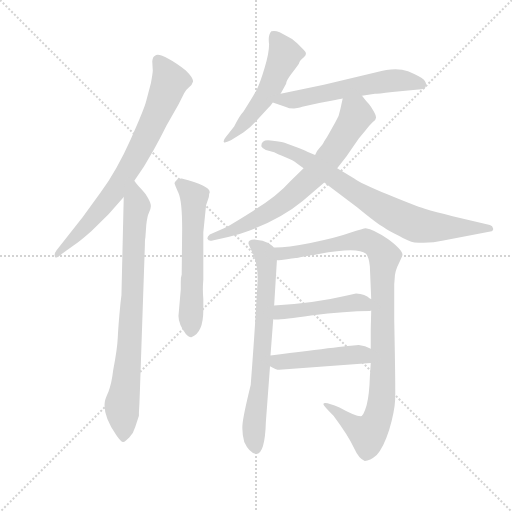
t = 0.00 s
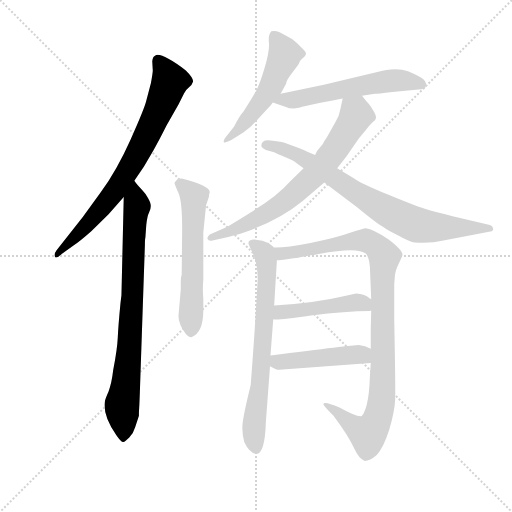
t = 1.85 s
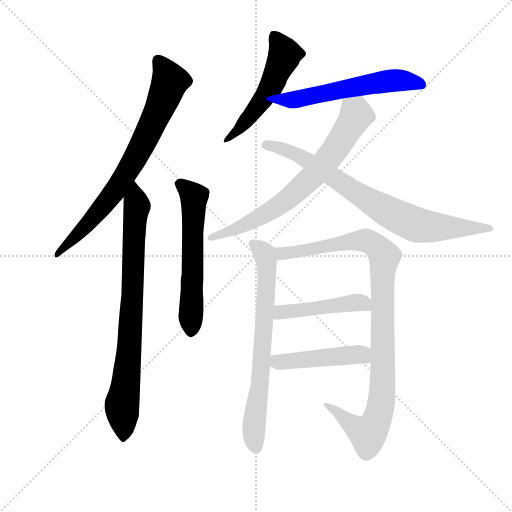
t = 3.70 s
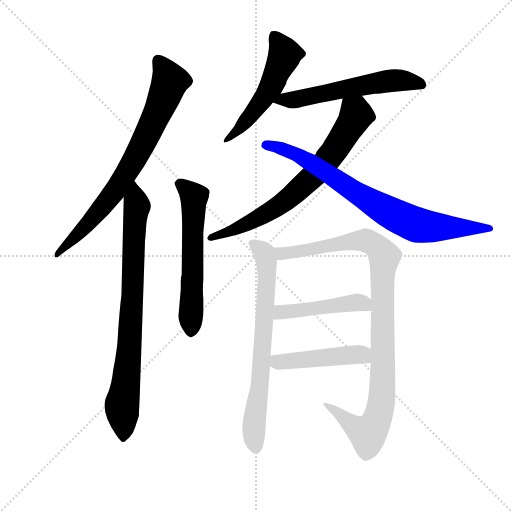
t = 5.55 s
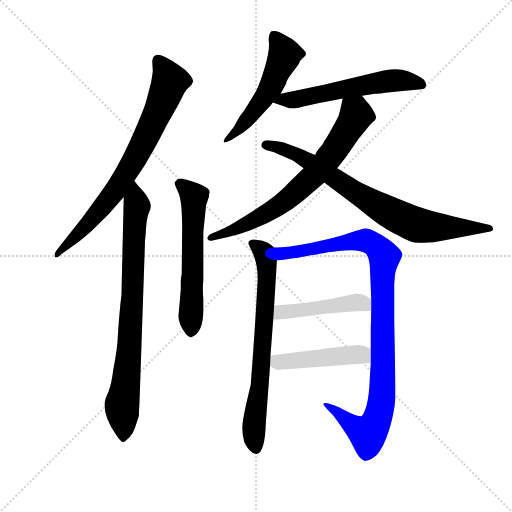
t = 7.40 s
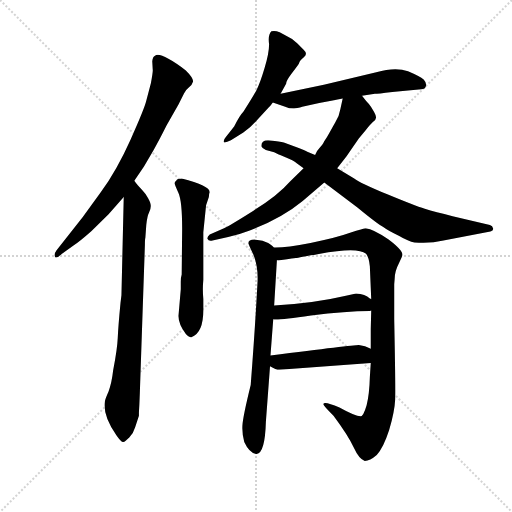
t = 9.25 s

The animated SVG that drew these frames (rendered in a browser with its animation timeline set to each time). Animation: 11 CSS @keyframes rules; one cycle of 9.25 s.

<svg version="1.1" viewBox="0 0 1024 1024" xmlns="http://www.w3.org/2000/svg">
  <g stroke="lightgray" stroke-dasharray="1,1" stroke-width="1" transform="scale(4, 4)">
    <line x1="0" y1="0" x2="256" y2="256"></line>
    <line x1="256" y1="0" x2="0" y2="256"></line>
    <line x1="128" y1="0" x2="128" y2="256"></line>
    <line x1="0" y1="128" x2="256" y2="128"></line>
  </g>
  <g transform="scale(0.92, -0.92) translate(60, -850)">
    <style type="text/css">
      
        @keyframes keyframes0 {
          from {
            stroke: blue;
            stroke-dashoffset: 759;
            stroke-width: 128;
          }
          71% {
            animation-timing-function: step-end;
            stroke: blue;
            stroke-dashoffset: 0;
            stroke-width: 128;
          }
          to {
            stroke: black;
            stroke-width: 1024;
          }
        }
        #make-me-a-hanzi-animation-0 {
          animation: keyframes0 0.86767578125s both;
          animation-delay: 0s;
          animation-timing-function: linear;
        }
      
        @keyframes keyframes1 {
          from {
            stroke: blue;
            stroke-dashoffset: 812;
            stroke-width: 128;
          }
          73% {
            animation-timing-function: step-end;
            stroke: blue;
            stroke-dashoffset: 0;
            stroke-width: 128;
          }
          to {
            stroke: black;
            stroke-width: 1024;
          }
        }
        #make-me-a-hanzi-animation-1 {
          animation: keyframes1 0.9108072916666666s both;
          animation-delay: 0.86767578125s;
          animation-timing-function: linear;
        }
      
        @keyframes keyframes2 {
          from {
            stroke: blue;
            stroke-dashoffset: 593;
            stroke-width: 128;
          }
          66% {
            animation-timing-function: step-end;
            stroke: blue;
            stroke-dashoffset: 0;
            stroke-width: 128;
          }
          to {
            stroke: black;
            stroke-width: 1024;
          }
        }
        #make-me-a-hanzi-animation-2 {
          animation: keyframes2 0.7325846354166666s both;
          animation-delay: 1.7784830729166665s;
          animation-timing-function: linear;
        }
      
        @keyframes keyframes3 {
          from {
            stroke: blue;
            stroke-dashoffset: 531;
            stroke-width: 128;
          }
          63% {
            animation-timing-function: step-end;
            stroke: blue;
            stroke-dashoffset: 0;
            stroke-width: 128;
          }
          to {
            stroke: black;
            stroke-width: 1024;
          }
        }
        #make-me-a-hanzi-animation-3 {
          animation: keyframes3 0.68212890625s both;
          animation-delay: 2.511067708333333s;
          animation-timing-function: linear;
        }
      
        @keyframes keyframes4 {
          from {
            stroke: blue;
            stroke-dashoffset: 576;
            stroke-width: 128;
          }
          65% {
            animation-timing-function: step-end;
            stroke: blue;
            stroke-dashoffset: 0;
            stroke-width: 128;
          }
          to {
            stroke: black;
            stroke-width: 1024;
          }
        }
        #make-me-a-hanzi-animation-4 {
          animation: keyframes4 0.71875s both;
          animation-delay: 3.193196614583333s;
          animation-timing-function: linear;
        }
      
        @keyframes keyframes5 {
          from {
            stroke: blue;
            stroke-dashoffset: 717;
            stroke-width: 128;
          }
          70% {
            animation-timing-function: step-end;
            stroke: blue;
            stroke-dashoffset: 0;
            stroke-width: 128;
          }
          to {
            stroke: black;
            stroke-width: 1024;
          }
        }
        #make-me-a-hanzi-animation-5 {
          animation: keyframes5 0.83349609375s both;
          animation-delay: 3.911946614583333s;
          animation-timing-function: linear;
        }
      
        @keyframes keyframes6 {
          from {
            stroke: blue;
            stroke-dashoffset: 788;
            stroke-width: 128;
          }
          72% {
            animation-timing-function: step-end;
            stroke: blue;
            stroke-dashoffset: 0;
            stroke-width: 128;
          }
          to {
            stroke: black;
            stroke-width: 1024;
          }
        }
        #make-me-a-hanzi-animation-6 {
          animation: keyframes6 0.8912760416666666s both;
          animation-delay: 4.745442708333333s;
          animation-timing-function: linear;
        }
      
        @keyframes keyframes7 {
          from {
            stroke: blue;
            stroke-dashoffset: 714;
            stroke-width: 128;
          }
          70% {
            animation-timing-function: step-end;
            stroke: blue;
            stroke-dashoffset: 0;
            stroke-width: 128;
          }
          to {
            stroke: black;
            stroke-width: 1024;
          }
        }
        #make-me-a-hanzi-animation-7 {
          animation: keyframes7 0.8310546875s both;
          animation-delay: 5.63671875s;
          animation-timing-function: linear;
        }
      
        @keyframes keyframes8 {
          from {
            stroke: blue;
            stroke-dashoffset: 1016;
            stroke-width: 128;
          }
          77% {
            animation-timing-function: step-end;
            stroke: blue;
            stroke-dashoffset: 0;
            stroke-width: 128;
          }
          to {
            stroke: black;
            stroke-width: 1024;
          }
        }
        #make-me-a-hanzi-animation-8 {
          animation: keyframes8 1.0768229166666667s both;
          animation-delay: 6.4677734375s;
          animation-timing-function: linear;
        }
      
        @keyframes keyframes9 {
          from {
            stroke: blue;
            stroke-dashoffset: 468;
            stroke-width: 128;
          }
          60% {
            animation-timing-function: step-end;
            stroke: blue;
            stroke-dashoffset: 0;
            stroke-width: 128;
          }
          to {
            stroke: black;
            stroke-width: 1024;
          }
        }
        #make-me-a-hanzi-animation-9 {
          animation: keyframes9 0.630859375s both;
          animation-delay: 7.544596354166667s;
          animation-timing-function: linear;
        }
      
        @keyframes keyframes10 {
          from {
            stroke: blue;
            stroke-dashoffset: 463;
            stroke-width: 128;
          }
          60% {
            animation-timing-function: step-end;
            stroke: blue;
            stroke-dashoffset: 0;
            stroke-width: 128;
          }
          to {
            stroke: black;
            stroke-width: 1024;
          }
        }
        #make-me-a-hanzi-animation-10 {
          animation: keyframes10 0.6267903645833334s both;
          animation-delay: 8.175455729166668s;
          animation-timing-function: linear;
        }
      
    </style>
    
      <path d="M 232 457 L 253 488 L 274 524 Q 286 545 302 577 L 328 623 L 340 647 Q 345 656 351.5 661 Q 358 666 359 671 Q 363 678 344 697 Q 288 739 277 729 Q 272 727 271 717 L 272 699 Q 273 696 268 669 L 258 631 Q 254 614 224 547 Q 194 480 159 432 L 120 378 L 63 306 Q 57 298 59.5 292 Q 62 286 74 298 L 99 316 Q 112 324 139 348 L 176 384 L 209 422 L 232 457 Z" fill="lightgray"></path>
    
      <path d="M 243 -29 L 244 -4 L 255 318 Q 255 330 256 333 L 258 361 Q 260 380 264 388 Q 268 396 268 402 Q 268 408 262 419 Q 256 430 249 437 L 240 447 Q 236 451 232 457 C 213 480 210 452 209 422 L 204 208 L 202 192 Q 197 140 196 116 Q 195 92 186 45 Q 183 18 176 -1 Q 168 -19 168 -23 Q 163 -53 193 -96 Q 204 -112 208 -111 Q 212 -110 221 -101 Q 230 -92 234 -78 L 242 -54 L 242 -47 L 243 -29 Z" fill="lightgray"></path>
    
      <path d="M 388 404 L 394 422 Q 394 428 396 432 Q 396 447 335 462 Q 325 462 323 457 Q 319 454 319.5 451 Q 320 448 328 430.5 Q 336 413 336 352 L 335 253 Q 333 247 333 237 L 333 221 L 328 163 Q 328 145 344 124 Q 352 116 356 117 Q 382 126 382 176 L 382 200 Q 380 221 382 242 L 382 345 L 388 404 Z" fill="lightgray"></path>
    
      <path d="M 550 646 L 562 668 Q 562 674 574 690 Q 586 706 590 712 Q 591 718 600.5 725.5 Q 610 733 600 742 L 586 756 Q 576 766 566 770 L 548 780 Q 538 784 530 782 Q 522 774 525 754 Q 525 735 515 701.5 Q 505 668 497.5 654 Q 490 640 469 607 Q 461 599 449 575 L 431 552 Q 425 545 426.5 541.5 Q 428 538 442 545 L 469 562 Q 487 575 497 587 L 520 612 Q 530 622 533 627 L 550 646 Z" fill="lightgray"></path>
    
      <path d="M 533 627 L 560 618 Q 568 614 579 614 Q 596 617 597 618 L 634 626 L 666 632 Q 672 634 685 636 L 727 642 L 755 646 Q 760 646 793 650 L 827 653 L 856 656 Q 864 656 866 663 Q 868 669 861 677 Q 853 684 827 695 Q 800 705 758 693 L 644 666 L 550 646 C 521 640 505 636 533 627 Z" fill="lightgray"></path>
    
      <path d="M 685 636 L 680 613 Q 678 599 669 584 Q 660 568 655 559 Q 650 550 647 546 Q 644 542 643 539 Q 642 536 635 529 Q 628 522 625 513 L 600 484 L 570 455 Q 545 426 491 392 Q 437 358 427 354 L 396 340 Q 390 335 391 331 Q 393 325 402 327 L 436 335 Q 460 340 483 349 Q 552 375 598 413 L 645 453 L 673 484 L 693 510 L 720 549 L 734 566 Q 741 575 750 584 Q 757 588 757 593 Q 759 596 753 607 Q 747 618 742 624 Q 736 630 727 642 C 709 666 691 665 685 636 Z" fill="lightgray"></path>
    
      <path d="M 625 513 L 608 520 Q 604 523 585 530 L 557 540 Q 548 542 528 544.5 Q 508 547 508 532 Q 509 528 518 524 L 536 519 Q 541 516 560.5 508 Q 580 500 585 495 L 600 484 L 645 453 L 717 399 Q 762 362 774 356 Q 783 349 808 337 Q 828 325 841 323 Q 874 320 904 327 L 1006 347 Q 1013 348 1012 353.5 Q 1011 359 1005 361 L 924 380 Q 886 389 863.5 396 Q 841 403 782 427.5 Q 723 452 710 462 L 673 484 L 625 513 Z" fill="lightgray"></path>
    
      <path d="M 535 312 Q 534 315 523 322 Q 512 328 496 329 Q 480 330 480 321 Q 480 319 491 296 Q 501 272 500 240 Q 495 143 485 13 Q 468 -56 467 -75 Q 466 -93 471 -111 Q 482 -135 497 -137 Q 516 -137 518 -67 L 527 54 L 528 77 L 534 156 L 536 186 L 542 285 C 543 305 543 305 535 312 Z" fill="lightgray"></path>
    
      <path d="M 746 61 L 744 30 Q 743 -7 737 -31 Q 730 -55 724 -55 Q 712 -55 678 -36 Q 643 -21 643 -29 Q 643 -32 665 -54 Q 697 -97 709 -123 Q 721 -149 733 -152 Q 744 -152 759 -139 Q 773 -125 786 -85 Q 798 -44 799 -19 Q 800 6 797 156 L 797 232 L 798 244 Q 798 260 807 277 Q 815 294 815 296 Q 815 307 784 330 Q 752 352 735 354 Q 731 354 701 344 Q 671 333 615 322 Q 559 311 535 312 C 505 311 512 283 542 285 Q 544 283 560 286 Q 576 288 583 289 Q 589 290 633 298 Q 677 306 702 306 Q 727 305 735 299 Q 742 292 744 271 L 747 200 L 747 175 L 746 135 L 746 92 L 746 61 Z" fill="lightgray"></path>
    
      <path d="M 534 156 Q 540 153 616 164 Q 692 174 744 174 L 747 175 C 777 179 773 184 747 200 Q 745 200 744 201 Q 734 211 714 212 L 692 207 Q 620 190 536 186 C 506 184 504 159 534 156 Z" fill="lightgray"></path>
    
      <path d="M 527 54 Q 540 46 547 46 L 746 61 C 776 63 773 79 746 92 Q 734 99 720 100 Q 706 100 528 77 C 498 73 501 69 527 54 Z" fill="lightgray"></path>
    
    
      <clipPath id="make-me-a-hanzi-clip-0">
        <path d="M 232 457 L 253 488 L 274 524 Q 286 545 302 577 L 328 623 L 340 647 Q 345 656 351.5 661 Q 358 666 359 671 Q 363 678 344 697 Q 288 739 277 729 Q 272 727 271 717 L 272 699 Q 273 696 268 669 L 258 631 Q 254 614 224 547 Q 194 480 159 432 L 120 378 L 63 306 Q 57 298 59.5 292 Q 62 286 74 298 L 99 316 Q 112 324 139 348 L 176 384 L 209 422 L 232 457 Z"></path>
      </clipPath>
      <path clip-path="url(#make-me-a-hanzi-clip-0)" d="M 284 718 L 309 673 L 241 519 L 188 432 L 123 354 L 66 298" fill="none" id="make-me-a-hanzi-animation-0" stroke-dasharray="631 1262" stroke-linecap="round"></path>
    
      <clipPath id="make-me-a-hanzi-clip-1">
        <path d="M 243 -29 L 244 -4 L 255 318 Q 255 330 256 333 L 258 361 Q 260 380 264 388 Q 268 396 268 402 Q 268 408 262 419 Q 256 430 249 437 L 240 447 Q 236 451 232 457 C 213 480 210 452 209 422 L 204 208 L 202 192 Q 197 140 196 116 Q 195 92 186 45 Q 183 18 176 -1 Q 168 -19 168 -23 Q 163 -53 193 -96 Q 204 -112 208 -111 Q 212 -110 221 -101 Q 230 -92 234 -78 L 242 -54 L 242 -47 L 243 -29 Z"></path>
      </clipPath>
      <path clip-path="url(#make-me-a-hanzi-clip-1)" d="M 232 449 L 238 402 L 220 81 L 205 -31 L 208 -105" fill="none" id="make-me-a-hanzi-animation-1" stroke-dasharray="684 1368" stroke-linecap="round"></path>
    
      <clipPath id="make-me-a-hanzi-clip-2">
        <path d="M 388 404 L 394 422 Q 394 428 396 432 Q 396 447 335 462 Q 325 462 323 457 Q 319 454 319.5 451 Q 320 448 328 430.5 Q 336 413 336 352 L 335 253 Q 333 247 333 237 L 333 221 L 328 163 Q 328 145 344 124 Q 352 116 356 117 Q 382 126 382 176 L 382 200 Q 380 221 382 242 L 382 345 L 388 404 Z"></path>
      </clipPath>
      <path clip-path="url(#make-me-a-hanzi-clip-2)" d="M 328 450 L 342 444 L 362 418 L 355 129" fill="none" id="make-me-a-hanzi-animation-2" stroke-dasharray="465 930" stroke-linecap="round"></path>
    
      <clipPath id="make-me-a-hanzi-clip-3">
        <path d="M 550 646 L 562 668 Q 562 674 574 690 Q 586 706 590 712 Q 591 718 600.5 725.5 Q 610 733 600 742 L 586 756 Q 576 766 566 770 L 548 780 Q 538 784 530 782 Q 522 774 525 754 Q 525 735 515 701.5 Q 505 668 497.5 654 Q 490 640 469 607 Q 461 599 449 575 L 431 552 Q 425 545 426.5 541.5 Q 428 538 442 545 L 469 562 Q 487 575 497 587 L 520 612 Q 530 622 533 627 L 550 646 Z"></path>
      </clipPath>
      <path clip-path="url(#make-me-a-hanzi-clip-3)" d="M 535 773 L 559 732 L 536 675 L 488 603 L 434 545" fill="none" id="make-me-a-hanzi-animation-3" stroke-dasharray="403 806" stroke-linecap="round"></path>
    
      <clipPath id="make-me-a-hanzi-clip-4">
        <path d="M 533 627 L 560 618 Q 568 614 579 614 Q 596 617 597 618 L 634 626 L 666 632 Q 672 634 685 636 L 727 642 L 755 646 Q 760 646 793 650 L 827 653 L 856 656 Q 864 656 866 663 Q 868 669 861 677 Q 853 684 827 695 Q 800 705 758 693 L 644 666 L 550 646 C 521 640 505 636 533 627 Z"></path>
      </clipPath>
      <path clip-path="url(#make-me-a-hanzi-clip-4)" d="M 541 628 L 785 674 L 827 674 L 856 667" fill="none" id="make-me-a-hanzi-animation-4" stroke-dasharray="448 896" stroke-linecap="round"></path>
    
      <clipPath id="make-me-a-hanzi-clip-5">
        <path d="M 685 636 L 680 613 Q 678 599 669 584 Q 660 568 655 559 Q 650 550 647 546 Q 644 542 643 539 Q 642 536 635 529 Q 628 522 625 513 L 600 484 L 570 455 Q 545 426 491 392 Q 437 358 427 354 L 396 340 Q 390 335 391 331 Q 393 325 402 327 L 436 335 Q 460 340 483 349 Q 552 375 598 413 L 645 453 L 673 484 L 693 510 L 720 549 L 734 566 Q 741 575 750 584 Q 757 588 757 593 Q 759 596 753 607 Q 747 618 742 624 Q 736 630 727 642 C 709 666 691 665 685 636 Z"></path>
      </clipPath>
      <path clip-path="url(#make-me-a-hanzi-clip-5)" d="M 693 628 L 713 606 L 713 597 L 667 523 L 611 457 L 524 389 L 451 351 L 398 333" fill="none" id="make-me-a-hanzi-animation-5" stroke-dasharray="589 1178" stroke-linecap="round"></path>
    
      <clipPath id="make-me-a-hanzi-clip-6">
        <path d="M 625 513 L 608 520 Q 604 523 585 530 L 557 540 Q 548 542 528 544.5 Q 508 547 508 532 Q 509 528 518 524 L 536 519 Q 541 516 560.5 508 Q 580 500 585 495 L 600 484 L 645 453 L 717 399 Q 762 362 774 356 Q 783 349 808 337 Q 828 325 841 323 Q 874 320 904 327 L 1006 347 Q 1013 348 1012 353.5 Q 1011 359 1005 361 L 924 380 Q 886 389 863.5 396 Q 841 403 782 427.5 Q 723 452 710 462 L 673 484 L 625 513 Z"></path>
      </clipPath>
      <path clip-path="url(#make-me-a-hanzi-clip-6)" d="M 518 534 L 535 533 L 590 511 L 743 413 L 832 366 L 891 356 L 1005 354" fill="none" id="make-me-a-hanzi-animation-6" stroke-dasharray="660 1320" stroke-linecap="round"></path>
    
      <clipPath id="make-me-a-hanzi-clip-7">
        <path d="M 535 312 Q 534 315 523 322 Q 512 328 496 329 Q 480 330 480 321 Q 480 319 491 296 Q 501 272 500 240 Q 495 143 485 13 Q 468 -56 467 -75 Q 466 -93 471 -111 Q 482 -135 497 -137 Q 516 -137 518 -67 L 527 54 L 528 77 L 534 156 L 536 186 L 542 285 C 543 305 543 305 535 312 Z"></path>
      </clipPath>
      <path clip-path="url(#make-me-a-hanzi-clip-7)" d="M 489 320 L 509 306 L 520 265 L 508 48 L 493 -66 L 496 -125" fill="none" id="make-me-a-hanzi-animation-7" stroke-dasharray="586 1172" stroke-linecap="round"></path>
    
      <clipPath id="make-me-a-hanzi-clip-8">
        <path d="M 746 61 L 744 30 Q 743 -7 737 -31 Q 730 -55 724 -55 Q 712 -55 678 -36 Q 643 -21 643 -29 Q 643 -32 665 -54 Q 697 -97 709 -123 Q 721 -149 733 -152 Q 744 -152 759 -139 Q 773 -125 786 -85 Q 798 -44 799 -19 Q 800 6 797 156 L 797 232 L 798 244 Q 798 260 807 277 Q 815 294 815 296 Q 815 307 784 330 Q 752 352 735 354 Q 731 354 701 344 Q 671 333 615 322 Q 559 311 535 312 C 505 311 512 283 542 285 Q 544 283 560 286 Q 576 288 583 289 Q 589 290 633 298 Q 677 306 702 306 Q 727 305 735 299 Q 742 292 744 271 L 747 200 L 747 175 L 746 135 L 746 92 L 746 61 Z"></path>
      </clipPath>
      <path clip-path="url(#make-me-a-hanzi-clip-8)" d="M 539 306 L 553 298 L 565 299 L 735 327 L 749 321 L 775 292 L 771 -1 L 757 -68 L 740 -93 L 734 -91 L 646 -30" fill="none" id="make-me-a-hanzi-animation-8" stroke-dasharray="888 1776" stroke-linecap="round"></path>
    
      <clipPath id="make-me-a-hanzi-clip-9">
        <path d="M 534 156 Q 540 153 616 164 Q 692 174 744 174 L 747 175 C 777 179 773 184 747 200 Q 745 200 744 201 Q 734 211 714 212 L 692 207 Q 620 190 536 186 C 506 184 504 159 534 156 Z"></path>
      </clipPath>
      <path clip-path="url(#make-me-a-hanzi-clip-9)" d="M 537 163 L 562 173 L 603 174 L 720 193 L 743 181" fill="none" id="make-me-a-hanzi-animation-9" stroke-dasharray="340 680" stroke-linecap="round"></path>
    
      <clipPath id="make-me-a-hanzi-clip-10">
        <path d="M 527 54 Q 540 46 547 46 L 746 61 C 776 63 773 79 746 92 Q 734 99 720 100 Q 706 100 528 77 C 498 73 501 69 527 54 Z"></path>
      </clipPath>
      <path clip-path="url(#make-me-a-hanzi-clip-10)" d="M 537 59 L 546 65 L 710 79 L 727 79 L 738 69" fill="none" id="make-me-a-hanzi-animation-10" stroke-dasharray="335 670" stroke-linecap="round"></path>
    
  </g>
</svg>
